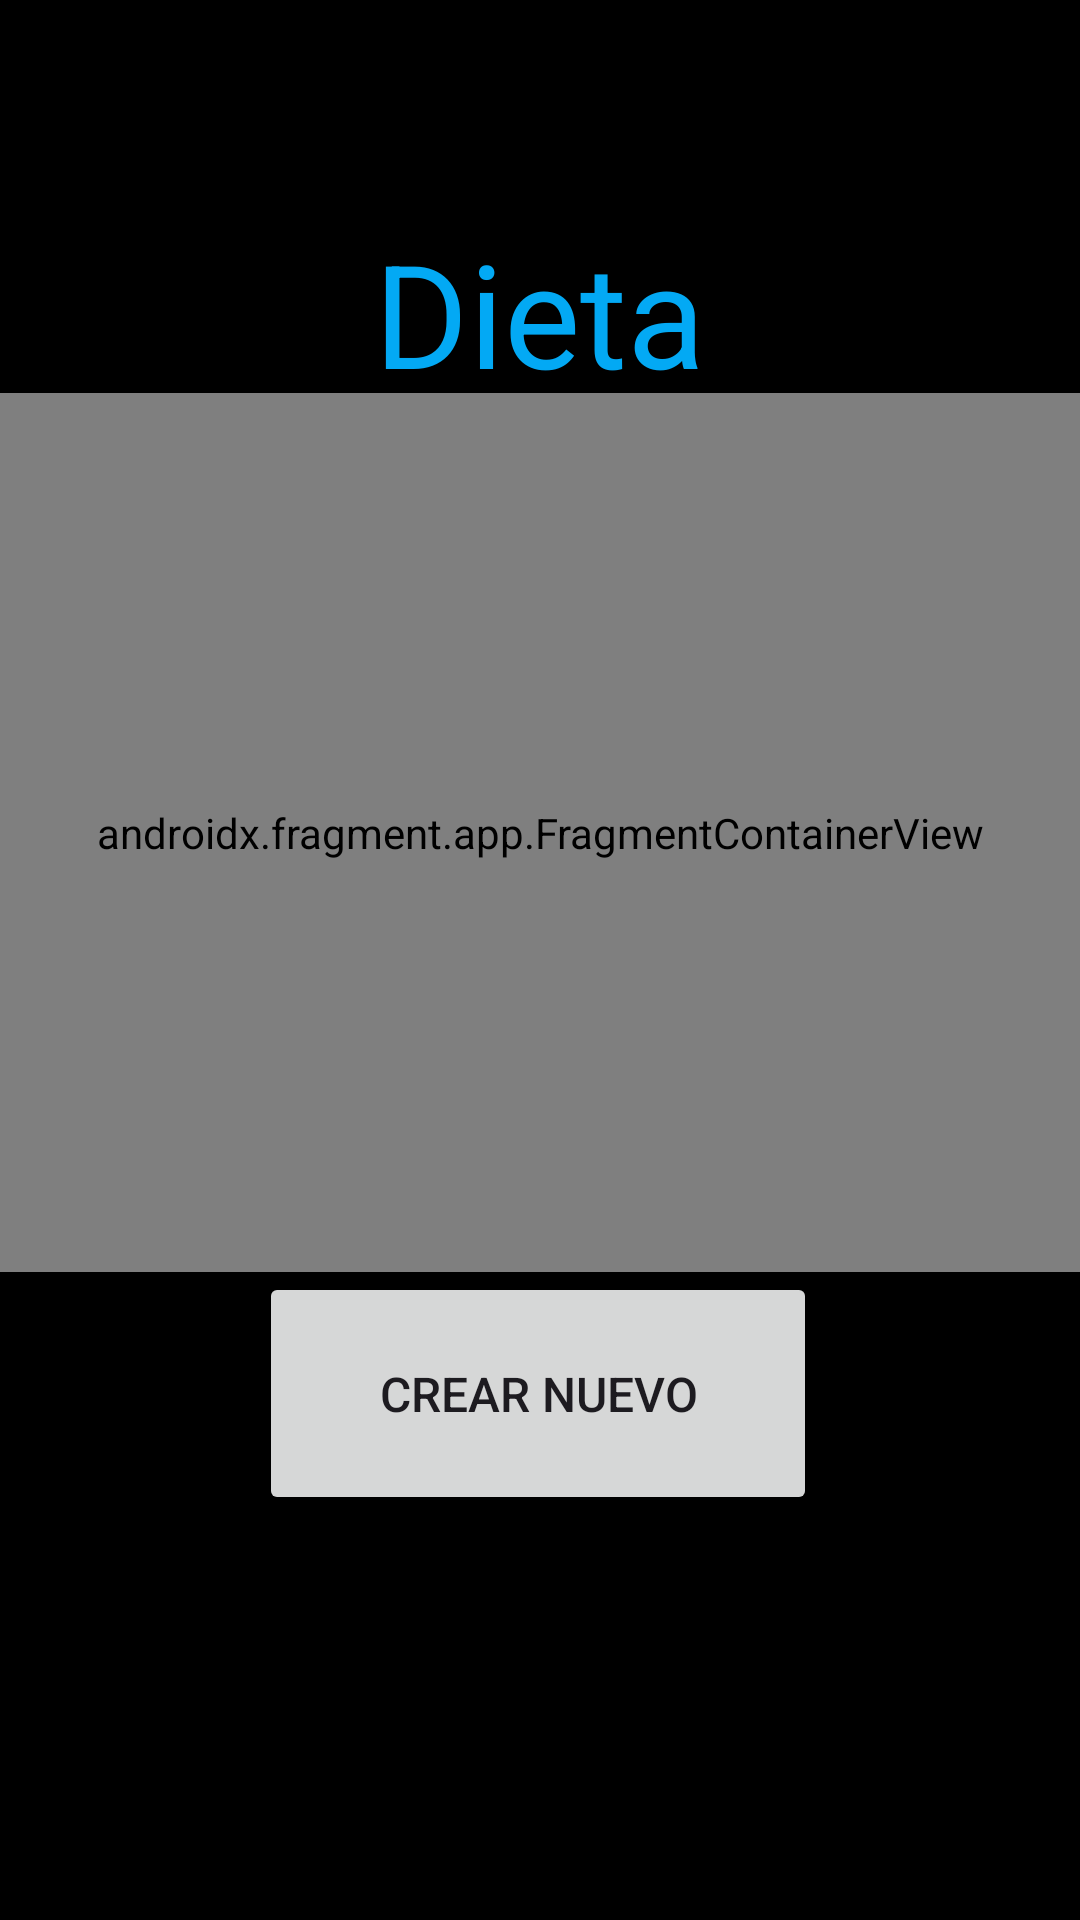

Reconstruct the res/layout file that produces this screen, plus the resources it refers to.
<!-- AndroidManifest.xml: application theme Theme.Control -->
<!-- res/layout/fragment_dieta.xml -->
<?xml version="1.0" encoding="utf-8"?>
<androidx.constraintlayout.widget.ConstraintLayout xmlns:android="http://schemas.android.com/apk/res/android"
    xmlns:app="http://schemas.android.com/apk/res-auto"
    xmlns:tools="http://schemas.android.com/tools"
    android:layout_width="match_parent"
    android:layout_height="match_parent"
    android:background="@color/black"
    tools:context=".DietaFragment">

    <TextView
        android:id="@+id/textView6"
        android:layout_width="111dp"
        android:layout_height="59dp"
        android:layout_marginTop="72dp"
        android:text="@string/btnDieta"
        android:textColor="@color/light_blue"
        android:textSize="48sp"
        app:layout_constraintEnd_toEndOf="parent"
        app:layout_constraintStart_toStartOf="parent"
        app:layout_constraintTop_toTopOf="parent" />

    <Button
        android:id="@+id/crearDietaButton"
        android:layout_width="186dp"
        android:layout_height="81dp"
        android:layout_marginBottom="135dp"
        android:text="@string/crear_tempo"
        android:textSize="16sp"
        app:layout_constraintBottom_toBottomOf="parent"
        app:layout_constraintEnd_toEndOf="parent"
        app:layout_constraintHorizontal_bias="0.497"
        app:layout_constraintStart_toStartOf="parent" />

    <androidx.fragment.app.FragmentContainerView
        android:id="@+id/fragmentContainerView2"
        android:name="com.example.control.tablaDieta"
        android:layout_width="0dp"
        android:layout_height="0dp"
        app:layout_constraintBottom_toTopOf="@+id/crearDietaButton"
        app:layout_constraintEnd_toEndOf="parent"
        app:layout_constraintStart_toStartOf="parent"
        app:layout_constraintTop_toBottomOf="@+id/textView6" />
</androidx.constraintlayout.widget.ConstraintLayout>
<!-- resources referenced by this layout -->
<resources>
  <color name="black">#FF000000</color>
  <color name="light_blue">#03A9F4</color>
  <string name="btnDieta">Dieta</string>
  <string name="crear_tempo">Crear Nuevo</string>
  <style name="Theme.Control" parent="Base.Theme.Control" />
  <style name="Base.Theme.Control" parent="Theme.Material3.Light.NoActionBar">
          
          <item name="colorPrimary">@color/light_blue</item>
          <item name="colorAccent">@color/deep_purple</item>
          <item name="colorSecondary">@color/white</item>
      </style>
  <color name="deep_purple">#7C4DFF</color>
  <color name="white">#FFFFFFFF</color>
</resources>
